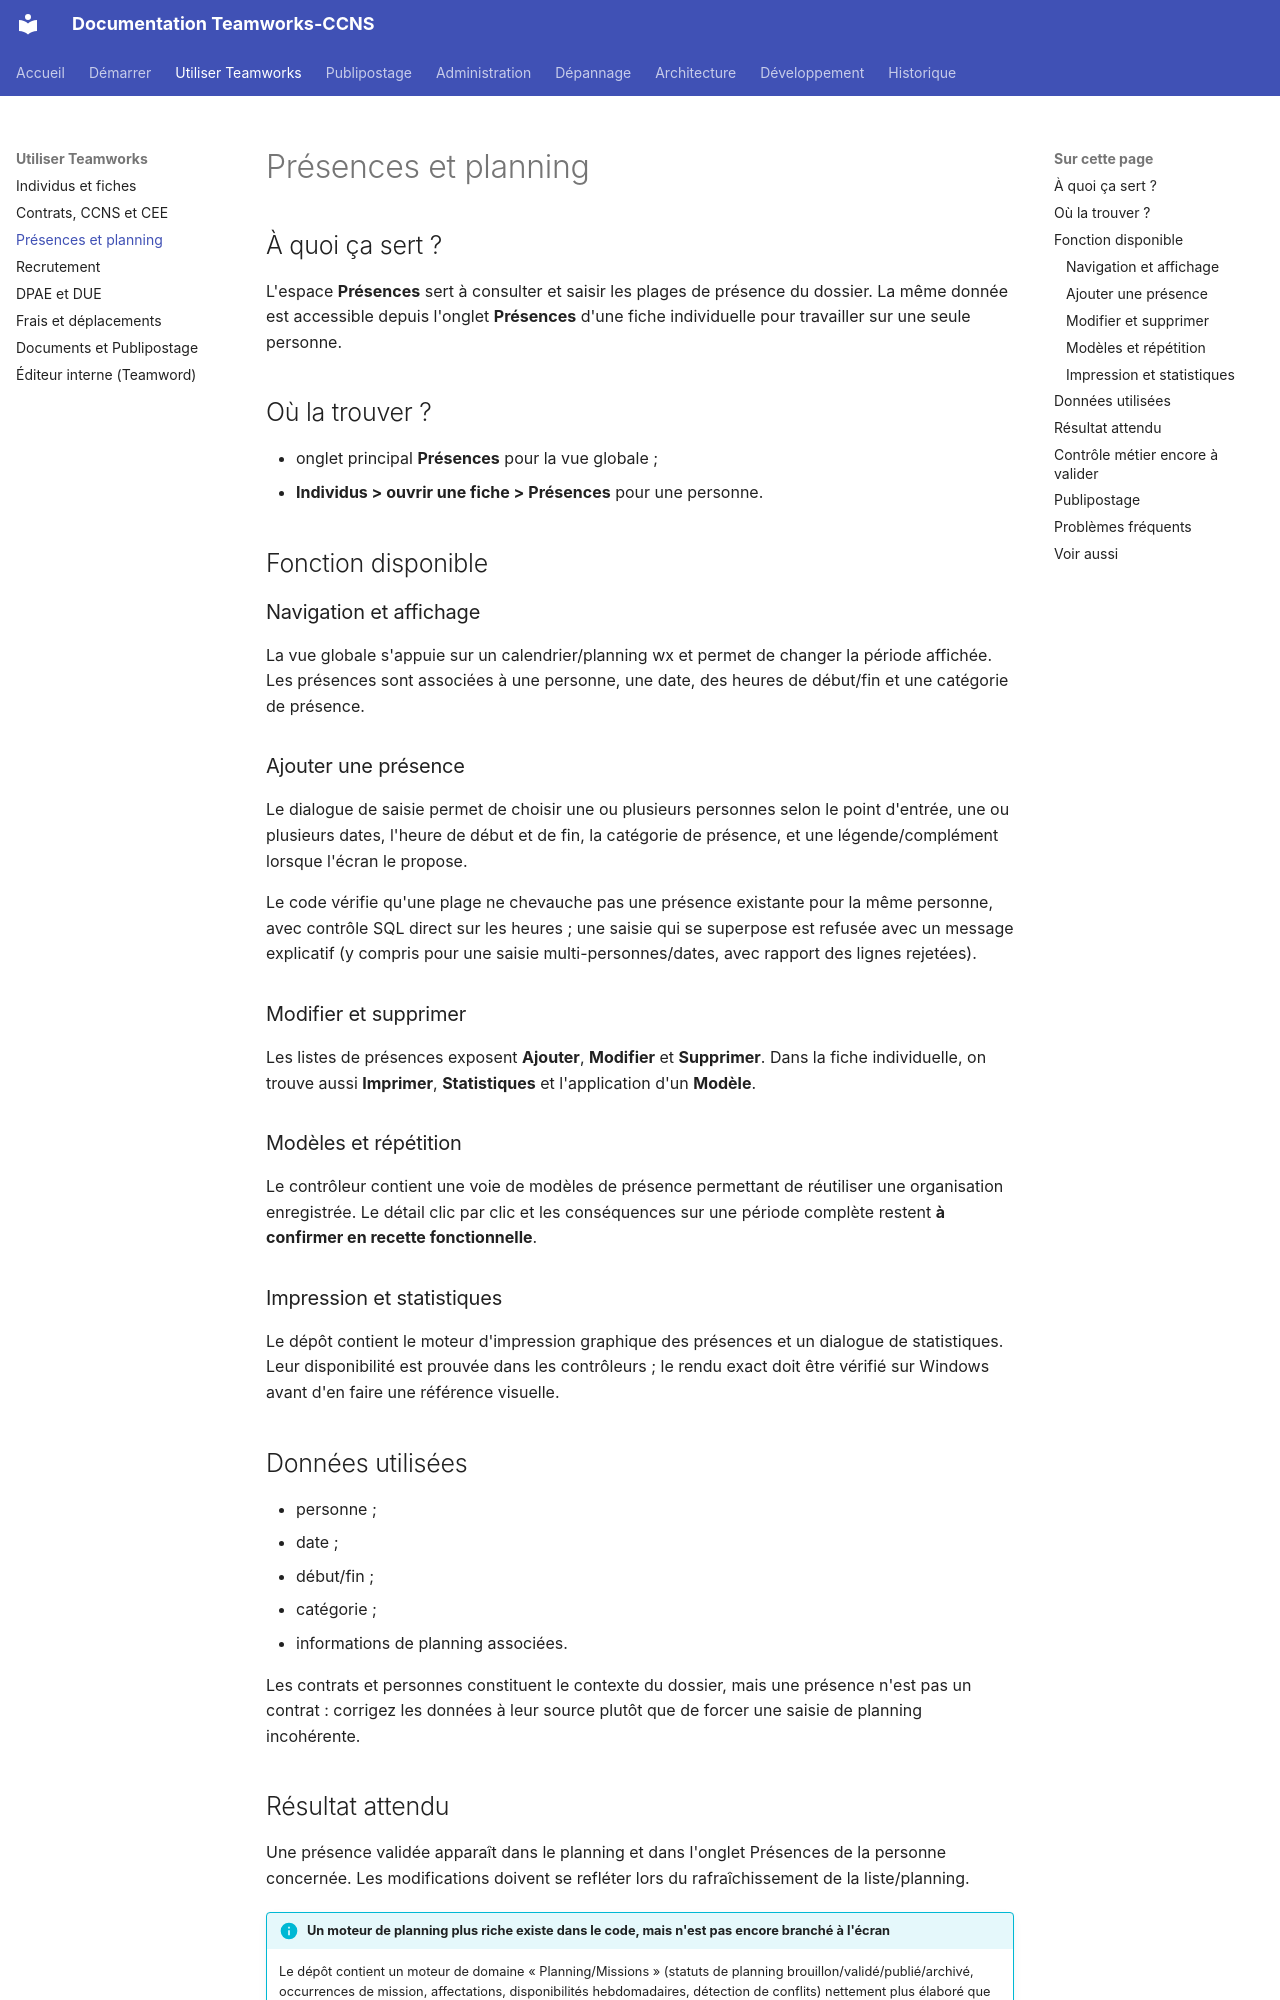

repository: fr4nck/Teamworks-CCNS · page: utilisation/presences-planning/index.html · generator: mkdocs

# Présences et planning

## À quoi ça sert ?

L'espace **Présences** sert à consulter et saisir les plages de présence du dossier. La même donnée est accessible depuis l'onglet **Présences** d'une fiche individuelle pour travailler sur une seule personne.

## Où la trouver ?

- onglet principal **Présences** pour la vue globale ;
- **Individus > ouvrir une fiche > Présences** pour une personne.

## Fonction disponible

### Navigation et affichage

La vue globale s'appuie sur un calendrier/planning wx et permet de changer la période affichée. Les présences sont associées à une personne, une date, des heures de début/fin et une catégorie de présence.

### Ajouter une présence

Le dialogue de saisie permet de choisir une ou plusieurs personnes selon le point d'entrée, une ou plusieurs dates, l'heure de début et de fin, la catégorie de présence, et une légende/complément lorsque l'écran le propose.

Le code vérifie qu'une plage ne chevauche pas une présence existante pour la même personne, avec contrôle SQL direct sur les heures ; une saisie qui se superpose est refusée avec un message explicatif (y compris pour une saisie multi-personnes/dates, avec rapport des lignes rejetées).

### Modifier et supprimer

Les listes de présences exposent **Ajouter**, **Modifier** et **Supprimer**. Dans la fiche individuelle, on trouve aussi **Imprimer**, **Statistiques** et l'application d'un **Modèle**.

### Modèles et répétition

Le contrôleur contient une voie de modèles de présence permettant de réutiliser une organisation enregistrée. Le détail clic par clic et les conséquences sur une période complète restent **à confirmer en recette fonctionnelle**.

### Impression et statistiques

Le dépôt contient le moteur d'impression graphique des présences et un dialogue de statistiques. Leur disponibilité est prouvée dans les contrôleurs ; le rendu exact doit être vérifié sur Windows avant d'en faire une référence visuelle.

## Données utilisées

- personne ;
- date ;
- début/fin ;
- catégorie ;
- informations de planning associées.

Les contrats et personnes constituent le contexte du dossier, mais une présence n'est pas un contrat : corrigez les données à leur source plutôt que de forcer une saisie de planning incohérente.
